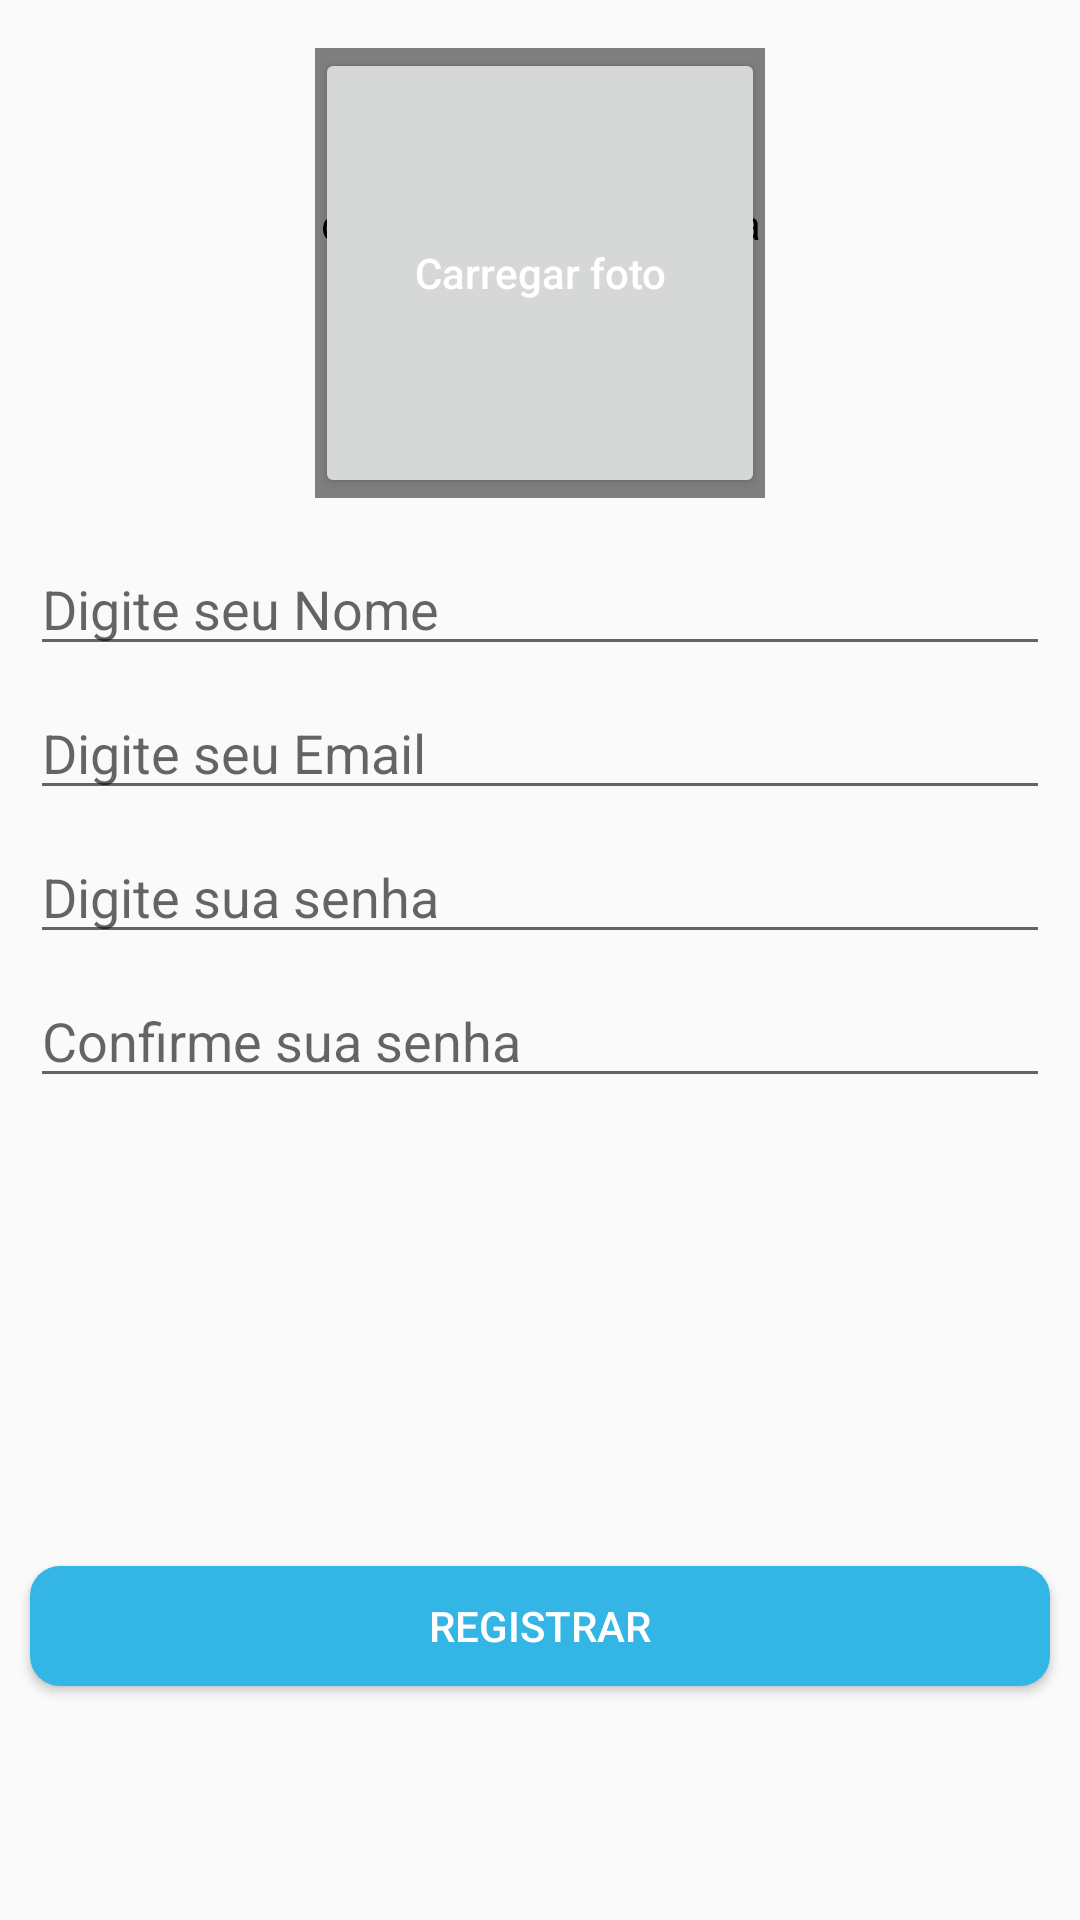

Produce the Android XML layout that renders to this screen, including the resource entries it uses.
<!-- AndroidManifest.xml: application theme AppTheme -->
<!-- res/layout/activity_cadastro.xml -->
<?xml version="1.0" encoding="utf-8"?>
<android.support.constraint.ConstraintLayout xmlns:android="http://schemas.android.com/apk/res/android"
    xmlns:app="http://schemas.android.com/apk/res-auto"
    xmlns:tools="http://schemas.android.com/tools"
    android:layout_width="match_parent"
    android:layout_height="match_parent"
    tools:context=".CadastroActivity"
    tools:layout_editor_absoluteY="25dp">

    <EditText
        android:id="@+id/edt_NomeUserId"
        android:layout_width="340dp"
        android:layout_height="40dp"
        android:layout_marginTop="16dp"
        android:ems="10"
        android:focusable="auto"
        android:focusedByDefault="true"
        android:hint="Digite seu Nome"
        android:inputType="textPersonName"
        android:textColor="#000"
        app:layout_constraintEnd_toEndOf="@+id/btn_fotoUserId"
        app:layout_constraintStart_toStartOf="@+id/btn_fotoUserId"
        app:layout_constraintTop_toBottomOf="@+id/btn_fotoUserId" />

    <EditText
        android:id="@+id/editCadastroEmail"
        android:layout_width="340dp"
        android:layout_height="40dp"
        android:layout_marginTop="8dp"
        android:ems="10"
        android:hint="Digite seu Email"
        android:inputType="textEmailAddress"
        android:textColor="#000"
        android:textStyle="normal"
        app:layout_constraintEnd_toEndOf="@+id/edt_NomeUserId"
        app:layout_constraintStart_toStartOf="@+id/edt_NomeUserId"
        app:layout_constraintTop_toBottomOf="@+id/edt_NomeUserId" />

    <EditText
        android:id="@+id/edit_CadastroSenha"
        android:layout_width="340dp"
        android:layout_height="40dp"
        android:layout_marginTop="8dp"
        android:ems="10"
        android:hint="Digite sua senha"
        android:inputType="textPassword"
        android:textColor="#000"
        android:textStyle="normal"
        app:layout_constraintEnd_toEndOf="@+id/editCadastroEmail"
        app:layout_constraintHorizontal_bias="0.0"
        app:layout_constraintStart_toStartOf="@+id/editCadastroEmail"
        app:layout_constraintTop_toBottomOf="@+id/editCadastroEmail" />

    <Button
        android:id="@+id/btn_CadastroRegistrar"
        android:layout_width="340dp"
        android:layout_height="40dp"
        android:layout_marginTop="156dp"
        android:background="@drawable/bg_calend"
        android:text="Registrar"
        android:textColor="@android:color/white"
        android:textSize="14sp"
        app:layout_constraintEnd_toEndOf="@+id/edit_CadastroSenha"
        app:layout_constraintHorizontal_bias="0.0"
        app:layout_constraintStart_toStartOf="@+id/edit_CadastroSenha"
        app:layout_constraintTop_toBottomOf="@+id/editConfSenhaID" />

    <Button
        android:id="@+id/btn_fotoUserId"
        android:layout_width="150dp"
        android:layout_height="150dp"
        android:layout_marginStart="8dp"
        android:layout_marginLeft="8dp"
        android:layout_marginTop="16dp"
        android:layout_marginEnd="8dp"
        android:layout_marginRight="8dp"
        android:hint="Carregar foto"
        android:textColor="#fff"
        android:textColorHint="#fff"
        app:layout_constraintEnd_toEndOf="parent"
        app:layout_constraintStart_toStartOf="parent"
        app:layout_constraintTop_toTopOf="parent" />

    <de.hdodenhof.circleimageview.CircleImageView
        android:id="@+id/imageView_fotoUserId"
        android:layout_width="150dp"
        android:layout_height="150dp"
        app:civ_border_color="@android:color/background_light"
        app:civ_border_width="2dp"
        app:layout_constraintBottom_toBottomOf="@+id/btn_fotoUserId"
        app:layout_constraintEnd_toEndOf="@+id/btn_fotoUserId"
        app:layout_constraintStart_toStartOf="@+id/btn_fotoUserId"
        app:layout_constraintTop_toTopOf="@+id/btn_fotoUserId"
        app:layout_constraintVertical_bias="1.0" />

    <EditText
        android:id="@+id/editConfSenhaID"
        android:layout_width="340dp"
        android:layout_height="40dp"
        android:layout_marginTop="8dp"
        android:ems="10"
        android:hint="Confirme sua senha"
        android:inputType="textPassword"
        android:textColor="#000"
        app:layout_constraintEnd_toEndOf="@+id/edit_CadastroSenha"
        app:layout_constraintStart_toStartOf="@+id/edit_CadastroSenha"
        app:layout_constraintTop_toBottomOf="@+id/edit_CadastroSenha" />

</android.support.constraint.ConstraintLayout>
<!-- resources referenced by this layout -->
<resources>
  <!-- drawable bg_calend (drawable) -->
  <?xml version="1.0" encoding="utf-8"?>
  <shape xmlns:android="http://schemas.android.com/apk/res/android">
  
  <corners android:radius="10dp"></corners>
  
      <solid android:color="@color/colorButtons"></solid>
  
  
  </shape>
  <style name="AppTheme" parent="Theme.AppCompat.Light.DarkActionBar">
          
          <item name="colorPrimary">@color/colorBackgroundApp</item>
          <item name="colorPrimaryDark">@color/colorButtons</item>
          <item name="colorAccent">@color/colorAccent</item>
      </style>
  <color name="colorButtons">@color/colorPrimary</color>
  <color name="colorBackgroundApp">#fff</color>
  <color name="colorAccent">#FF4081</color>
  <color name="colorPrimary">#ff33b5e5</color>
</resources>
